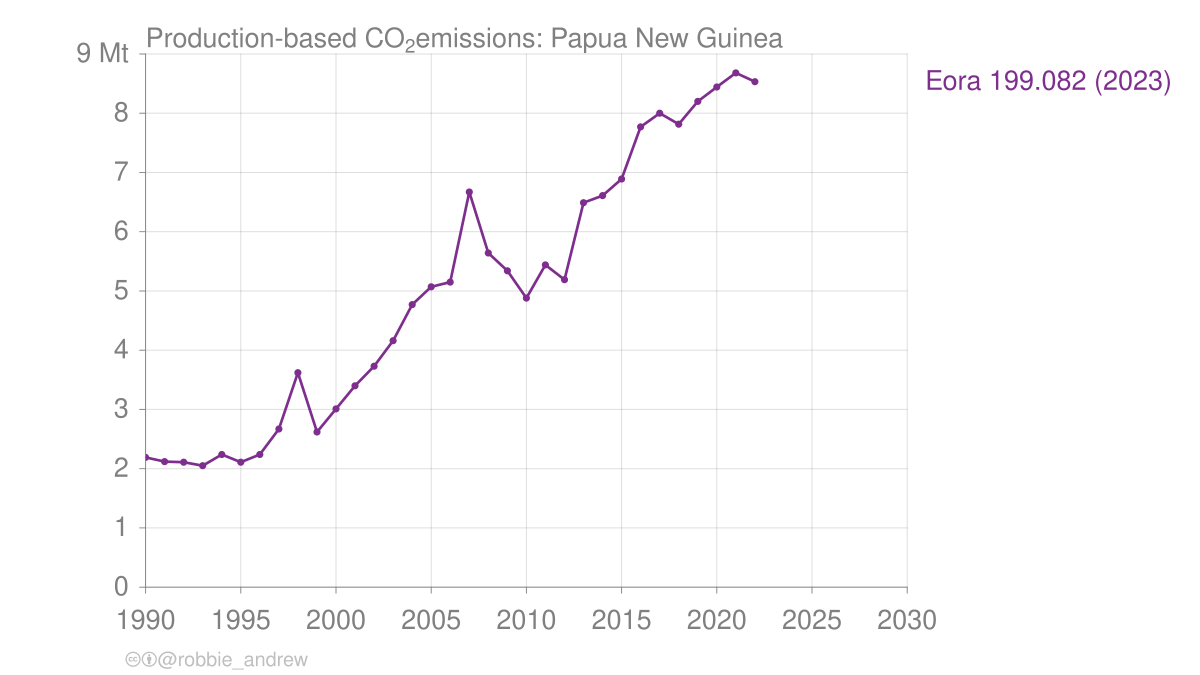

The table this chart was drawn from, first rows:
Year, PNG production Eora 199.082 (2023)
1970, 0.718
1971, 0.85
1972, 1.29
1973, 1.37
1974, 1.61
1975, 1.56
1976, 1.6
1977, 1.61
1978, 1.71
1979, 1.83
1980, 1.86
1981, 1.96
1982, 1.98
1983, 2.04
1984, 2.08
1985, 2.16
1986, 2.1
1987, 2.37
1988, 2.24
1989, 2.07
1990, 2.19
1991, 2.12
1992, 2.11
1993, 2.05
1994, 2.24
1995, 2.11
1996, 2.24
1997, 2.67
1998, 3.62
1999, 2.62
2000, 3.01
2001, 3.4
2002, 3.73
2003, 4.16
2004, 4.77
2005, 5.07
2006, 5.15
2007, 6.67
2008, 5.64
2009, 5.34
2010, 4.88
2011, 5.44
2012, 5.19
2013, 6.49
2014, 6.61
2015, 6.89
2016, 7.77
2017, 8
2018, 7.816
2019, 8.2
2020, 8.443
2021, 8.68
2022, 8.532
